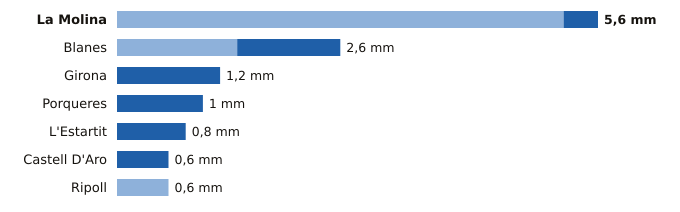

The file beside this chart, header and first rows:
estacion, provincia, indicativo, mm_6_dias_anteriores, mm_hoy, mm_7_dias, horas_de_hoy
La Molina, Girona, 9585, 5.2, 0.4, 5.6, 3
Blanes, Girona, 0281Y, 1.4, 1.2, 2.6, 2
Girona, Girona, 0370E, 0.0, 1.2, 1.2, 3
Porqueres, Girona, 0372C, 0.0, 1.0, 1.0, 3
L'Estartit, Girona, 0385X, 0.0, 0.8, 0.8, 3
Castell D'Aro, Girona, 0284X, 0.0, 0.6, 0.6, 2
Ripoll, Girona, 0324A, 0.6, 0.0, 0.6, 3
